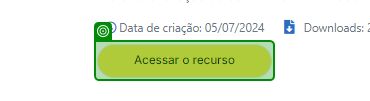
Task: Automatizar o processo mensal de download e tratamento dos dados do CNPJ a partir do site do governo federal.
Workflow: BaixaZIPsDados - Copiar (1)

Step 1: check the button in window 'Portal de Dados Abertos' (chrome.exe)

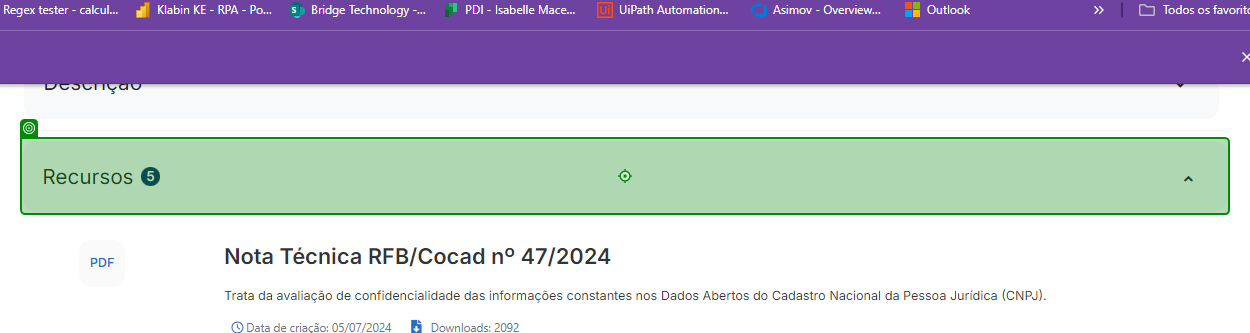
Step 2: click on the button 'Recursos5' in window 'Portal de Dados Abertos' (chrome.exe)

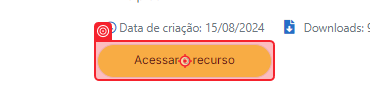
Step 3: click on the button in window 'Portal de Dados Abertos' (chrome.exe)

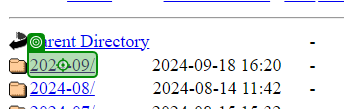
Step 4: click on the link in window 'Index of /CNPJ/dados_abertos_cnpj' (chrome.exe)

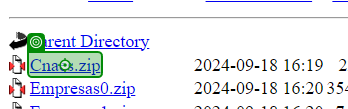
Step 5: click on the link in window 'Index of /CNPJ/dados_abertos_cnpj/2024-09' (chrome.exe)

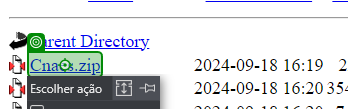
Step 6: click on the link in window 'Index of /CNPJ/dados_abertos_cnpj/2024-09' (chrome.exe)

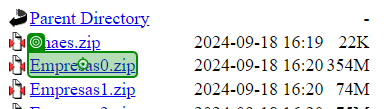
Step 7: click on the link in window 'Index of /CNPJ/dados_abertos_cnpj/2024-09' (chrome.exe)

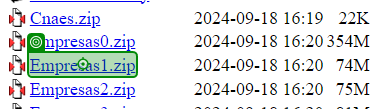
Step 8: click on the link in window 'Index of /CNPJ/dados_abertos_cnpj/2024-09' (chrome.exe)

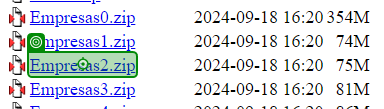
Step 9: click on the link in window 'Index of /CNPJ/dados_abertos_cnpj/2024-09' (chrome.exe)

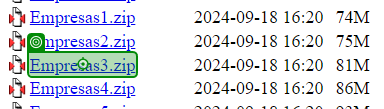
Step 10: click on the link in window 'Index of /CNPJ/dados_abertos_cnpj/2024-09' (chrome.exe)

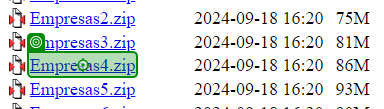
Step 11: click on the link in window 'Index of /CNPJ/dados_abertos_cnpj/2024-09' (chrome.exe)

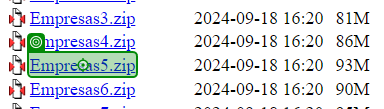
Step 12: click on the link in window 'Index of /CNPJ/dados_abertos_cnpj/2024-09' (chrome.exe)

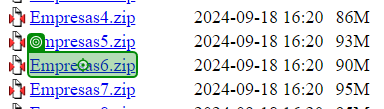
Step 13: click on the link in window 'Index of /CNPJ/dados_abertos_cnpj/2024-09' (chrome.exe)

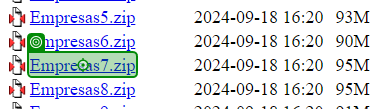
Step 14: click on the link in window 'Index of /CNPJ/dados_abertos_cnpj/2024-09' (chrome.exe)

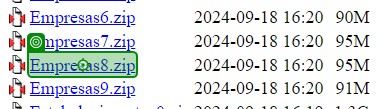
Step 15: click on the link in window 'Index of /CNPJ/dados_abertos_cnpj/2024-09' (chrome.exe)

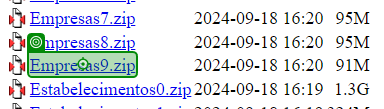
Step 16: click on the link in window 'Index of /CNPJ/dados_abertos_cnpj/2024-09' (chrome.exe)

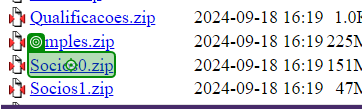
Step 17: click on the link in window 'Index of /CNPJ/dados_abertos_cnpj/2024-09' (chrome.exe)

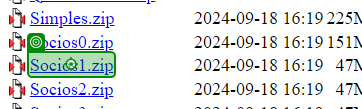
Step 18: click on the link in window 'Index of /CNPJ/dados_abertos_cnpj/2024-09' (chrome.exe)

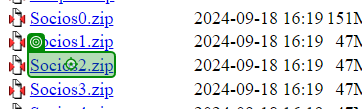
Step 19: click on the link in window 'Index of /CNPJ/dados_abertos_cnpj/2024-09' (chrome.exe)

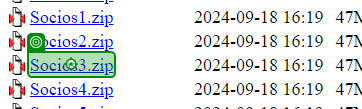
Step 20: click on the link in window 'Index of /CNPJ/dados_abertos_cnpj/2024-09' (chrome.exe)

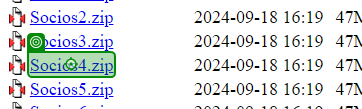
Step 21: click on the link in window 'Index of /CNPJ/dados_abertos_cnpj/2024-09' (chrome.exe)

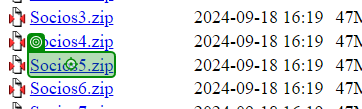
Step 22: click on the link in window 'Index of /CNPJ/dados_abertos_cnpj/2024-09' (chrome.exe)

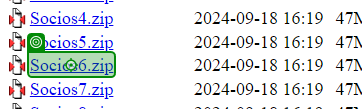
Step 23: click on the link in window 'Index of /CNPJ/dados_abertos_cnpj/2024-09' (chrome.exe)

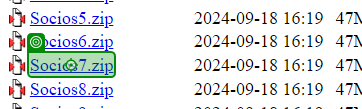
Step 24: click on the link in window 'Index of /CNPJ/dados_abertos_cnpj/2024-09' (chrome.exe)
